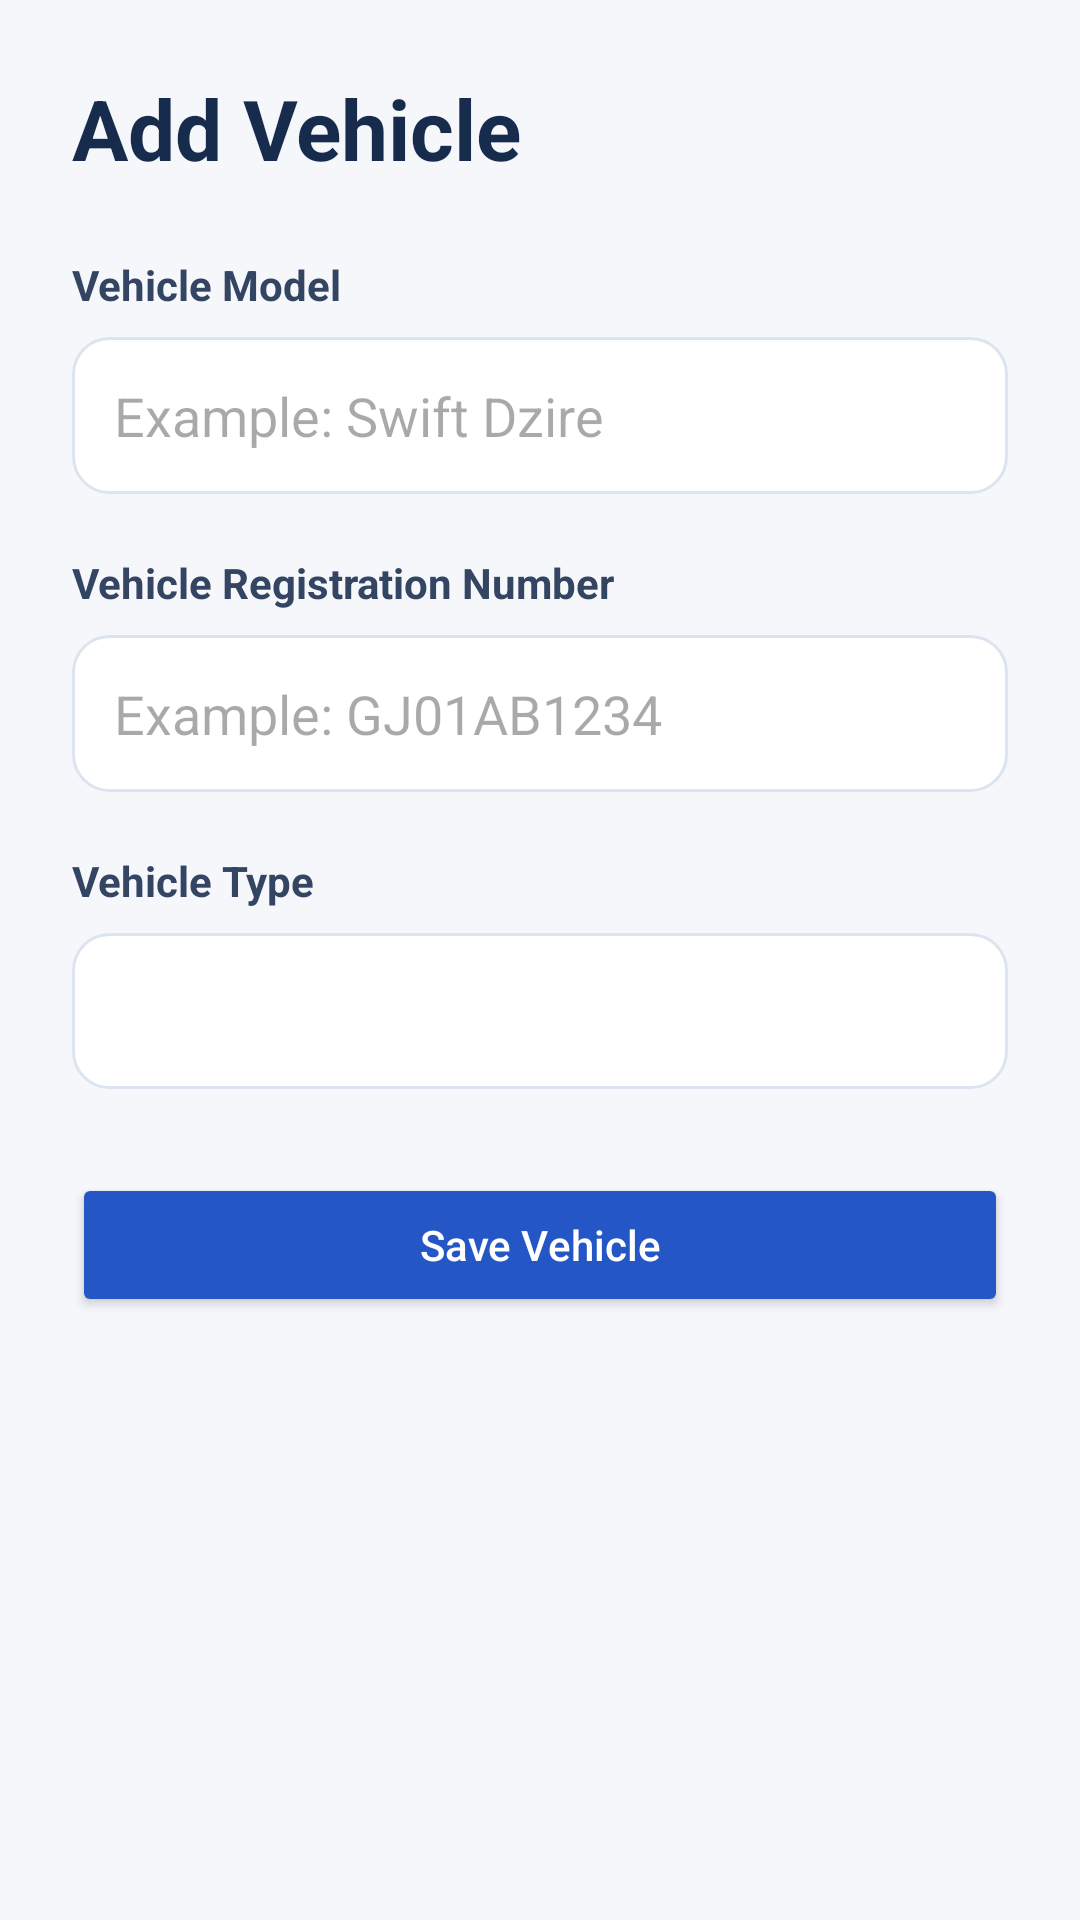

Android layout source for this screen:
<!-- AndroidManifest.xml: application theme Theme.RoadsideAssistance -->
<!-- res/layout/activity_add_vehicle.xml -->
<?xml version="1.0" encoding="utf-8"?>
<ScrollView xmlns:android="http://schemas.android.com/apk/res/android"
    android:layout_width="match_parent"
    android:layout_height="match_parent"
    android:background="#F5F7FA"
    android:fillViewport="true">

    <LinearLayout
        android:layout_width="match_parent"
        android:layout_height="wrap_content"
        android:orientation="vertical"
        android:padding="24dp">

        <TextView
            android:id="@+id/tvVehicleFormTitle"
            android:layout_width="match_parent"
            android:layout_height="wrap_content"
            android:text="Add Vehicle"
            android:textColor="#172B4D"
            android:textSize="28sp"
            android:textStyle="bold"
            android:layout_marginBottom="24dp" />

        <TextView
            android:layout_width="match_parent"
            android:layout_height="wrap_content"
            android:text="Vehicle Model"
            android:textColor="#344563"
            android:textStyle="bold" />

        <EditText
            android:id="@+id/etVehicleModel"
            android:layout_width="match_parent"
            android:layout_height="wrap_content"
            android:layout_marginTop="8dp"
            android:layout_marginBottom="20dp"
            android:hint="Example: Swift Dzire"
            android:inputType="textCapWords"
            android:padding="14dp"
            android:background="@drawable/signup_input_bg" />

        <TextView
            android:layout_width="match_parent"
            android:layout_height="wrap_content"
            android:text="Vehicle Registration Number"
            android:textColor="#344563"
            android:textStyle="bold" />

        <EditText
            android:id="@+id/etVehicleNumber"
            android:layout_width="match_parent"
            android:layout_height="wrap_content"
            android:layout_marginTop="8dp"
            android:layout_marginBottom="20dp"
            android:hint="Example: GJ01AB1234"
            android:inputType="textCapCharacters"
            android:maxLength="15"
            android:padding="14dp"
            android:background="@drawable/signup_input_bg" />

        <TextView
            android:layout_width="match_parent"
            android:layout_height="wrap_content"
            android:text="Vehicle Type"
            android:textColor="#344563"
            android:textStyle="bold" />

        <Spinner
            android:id="@+id/spVehicleType"
            android:layout_width="match_parent"
            android:layout_height="52dp"
            android:layout_marginTop="8dp"
            android:layout_marginBottom="28dp"
            android:background="@drawable/signup_input_bg"
            android:padding="10dp" />

        <Button
            android:id="@+id/btnSaveVehicle"
            android:layout_width="match_parent"
            android:layout_height="wrap_content"
            android:text="Save Vehicle"
            android:textAllCaps="false"
            android:backgroundTint="#2457C5"
            android:textColor="#FFFFFF" />

    </LinearLayout>
</ScrollView>
<!-- resources referenced by this layout -->
<resources>
  <!-- drawable signup_input_bg (drawable) -->
  <?xml version="1.0" encoding="utf-8"?>
  <shape xmlns:android="http://schemas.android.com/apk/res/android"
      android:shape="rectangle">
  
      <solid android:color="#FFFFFF" />
  
      <corners android:radius="12dp" />
  
      <stroke
          android:width="1dp"
          android:color="#DCE5EF" />
  
  </shape>
  <style name="Theme.RoadsideAssistance" parent="Base.Theme.RoadsideAssistance" />
  <style name="Base.Theme.RoadsideAssistance" parent="Theme.Material3.DayNight.NoActionBar">
          
          
      </style>
</resources>
